Labelled photos from "examples", an image-classification folder in geekjr/quickai. The possible labels are: AM General Hummer SUV 2000, Acura Integra Type R 2001, Acura RL Sedan 2012, Acura TL Sedan 2012, Acura TL Type-S 2008, Acura TSX Sedan 2012, Acura ZDX Hatchback 2012, aston martin V8 vantage convertible 2012, aston martin V8 vantage coupe 2012, Aston Martin Virage Convertible 2012, Aston Martin Virage Coupe 2012.

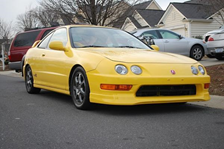
Label: Acura Integra Type R 2001

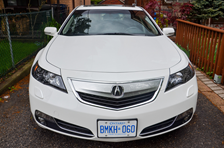
Label: Acura TL Sedan 2012

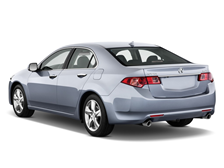
Label: Acura TSX Sedan 2012

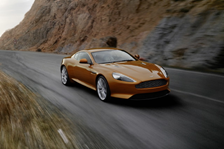
Label: Aston Martin Virage Coupe 2012

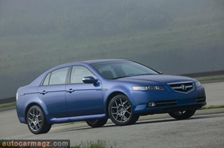
Label: Acura TL Type-S 2008

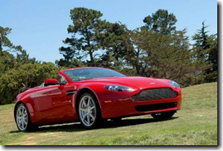
Label: aston martin V8 vantage convertible 2012
